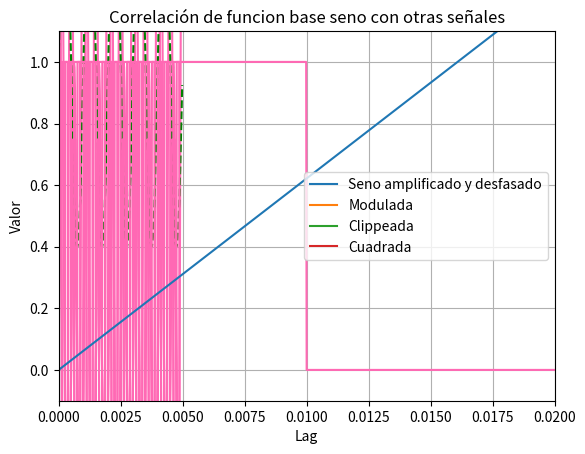
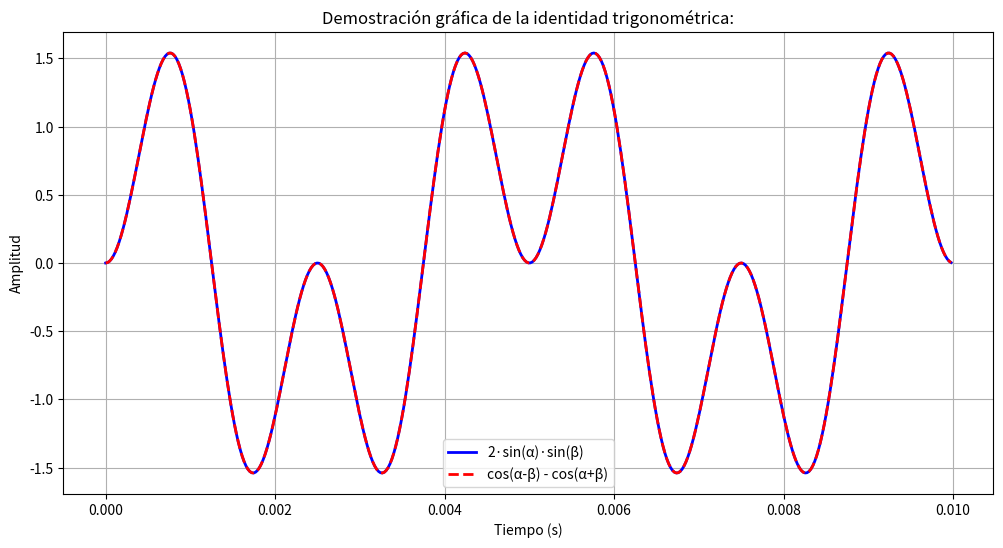

Reproduce these figures in Python, in order. (Note: this script raises an exception after producing the figures.)
import numpy as np
import matplotlib.pyplot as plt
from scipy.signal import square

#Parametros
frec = 2000 #frecuencia en Hz de la señal principal
frec_muestreo = 50000  #frecuencia de muestreo [Hz]
Ts = 1/frec_muestreo   #tiempo entre muestras

# Vectores de tiempo usando arange
t_seno = np.arange(0, 0.005, Ts)       
t_cuadrada = np.arange(0, 0.005, Ts)   
t_pulso = np.arange(0, 0.02, Ts)        

#Una señal sinusoidal de 2KHz.
x1 = np.sin(2 * np.pi * frec * t_seno)

#Sus graficos
plt.plot(t_seno, x1, color="hotpink")
plt.title('Funcion seno base')
plt.xlabel('Tiempo (s)')
plt.ylabel('Amplitud (V)')
plt.xlim(0, 0.005)
plt.grid(True)
plt.show()

#Misma señal amplificada y desfazada en π/2
x2 = 2 * np.sin(2 * np.pi * frec * t_seno + np.pi/2)

#Sus graficos
plt.plot(t_seno, x2, color="hotpink")
plt.title('Señal amplificada y desfasada π/2')
plt.xlabel('Tiempo (s)')
plt.ylabel('Amplitud (V)')
plt.xlim(0, 0.005)  
plt.grid(True)
plt.show()

#Misma señal pero modulada en amplitud por otra de la mitad de frecuencia
frecmoduladora = 1000  # señal moduladora
m = 0.6  # el índice m sirve para controlar que la amplitud no se vuelva negativa ni excesiva
#va de 0 a 1
x3 = (1 + m * np.sin(2 * np.pi * frecmoduladora * t_seno)) * x1
#portadora * (1 + moduladora), el 1 se suma para que la envolvente nunca cambie de signo.
#modulacion de amplitud clasica se escribe asi 

#Sus graficos
plt.plot(t_seno, x3, color="hotpink")
plt.title('Señal de 2 kHz modulada en amplitud por 1 kHz')
plt.xlabel('Tiempo (s)')
plt.ylabel('Amplitud (V)')
plt.xlim(0, 0.005)  
plt.grid(True)

#Dibujo la envolvente
envolvente_superior = 1 + m * np.sin(2 * np.pi * frecmoduladora * t_seno)
envolvente_inferior = -(1 + m * np.sin(2 * np.pi * frecmoduladora * t_seno))
plt.plot(t_seno, envolvente_superior, 'g--')
plt.plot(t_seno, envolvente_inferior, 'g--')
plt.show()

#Señal anterior recortada al 75% de su amplitud
A = np.max(np.abs(x1))   #valor max de amp o.g
Aclip = 0.75 * A        #le saco el 75%
x1_clippeada = np.clip(x1, -Aclip, Aclip)

#Sus graficos
plt.plot(t_seno, x1_clippeada, color="hotpink")
plt.title('Señal anterior recortada al 75 % de su potencia')
plt.xlabel('Tiempo (s)')
plt.ylabel('Amplitud (V)')
plt.xlim(0, 0.005)  
plt.grid(True)
plt.show()

#Señal cuadrada de 4 kHz
frec_cuadrada=4000
amp = 1    
x_cuadrada = amp * square(2 * np.pi * frec_cuadrada * t_cuadrada)

#Sus graficos
plt.plot(t_cuadrada, x_cuadrada, color="hotpink")
plt.title('Señal cuadrada de 4 kHz')
plt.xlabel('Tiempo (s)')
plt.ylabel('Amplitud (V)')
plt.xlim(0, 0.00125)  
plt.grid(True)
plt.show()

#para el pulso rectangular defino un tiempo más largo para que entre, porque si uso el que ya tenía definido se ve como el pulso de un muerto
pulso = 0.01
x_pulso = np.where(t_pulso < pulso, 1, 0)  # vale 1 de 0 a 10 ms, 0 después

#Sus graficos
plt.plot(t_pulso, x_pulso, color="hotpink")
plt.title('Pulso rectangular de 10 ms')
plt.xlabel('Tiempo (s)')
plt.ylabel('Amplitud (V)')
plt.ylim(-0.1, 1.1)  # Para ver mejor los bordes
plt.xlim(0, 0.02)    # Para ver la transición  
plt.grid(True)
plt.show()


#me hago un diccionario con todas mis funciones asi puedo hacer un for, me ahorro lineas de codigo
signals = {
    "Funcion base seno": x1,
    "Seno amplificado y desfasado": x2,
    "Modulada": x3,
    "Clippeada": x1_clippeada,
    "Cuadrada": x_cuadrada,
    "Pulso rectangular": x_pulso
}

def calc_potencia(x): 
    return np.mean(x**2)

def calc_energia(x, Ts): 
    return np.sum(x**2) * Ts

#A señales periódicas le calculo la potencia y a las señales de duración finita la energía

print("Energía, potencia y número de muestras de cada señal (Nro_m):")
for name, sig in signals.items():
    if (name == "Pulso rectangular"): #!= devuelve un booleano en numpy
        Pot = calc_potencia(sig)
        print(f"{name}: su potencia es {Pot} y tiene {len(sig)} muestras.")
    else:
        E_pulso = calc_energia(x_pulso, Ts)
        print(f"{name}: su energia es {E_pulso} y tiene {len(sig)} muestras.")
        
señales = {
    "Seno amplificado y desfasado": x2,
    "Modulada": x3,
    "Clippeada": x1_clippeada,
    "Cuadrada": x_cuadrada[:len(t_seno)]  

}

print("Ortogonalidad entre x1 y las demás señales")
for nombre, sig in señales.items():
    sig_recortada = sig[:len(x1)]
    producto = np.dot(x1, sig_recortada)
    
    if np.isclose(producto, 0, atol=1e-6):
        resultado = "Es ortogonal"
    else:
        resultado = "No es ortogonal"
    print("Funcion base seno producto con", nombre, "=", f"{producto:.6f}", "-->", resultado)

#autocorrelación de x1
autoco_x1 = np.correlate(x1, x1, mode='full')

# correlación de x1 con otras señales
correlaciones = {}
for nombre, sig in señales.items():
    sig_recortada = sig[:len(x1)]  # recortamos si es necesario
    correlacion = np.correlate(x1, sig_recortada, mode='full')
    correlaciones[nombre] = correlacion

lags = np.arange(-len(x1)+1, len(x1))  

# autocorrelación
plt.plot(lags, autoco_x1, color="hotpink")
plt.title("Autocorrelación de x1")
plt.xlabel("Lag")
plt.ylabel("Valor")
plt.grid(True)
plt.show()

# correlación con otras señales
for nombre, correlacion in correlaciones.items():
    plt.plot(lags, correlacion, label=nombre)
plt.title("Correlación de funcion base seno con otras señales")
plt.xlabel("Lag")
plt.ylabel("Valor")
plt.grid(True)
plt.legend()
plt.show()

frecuencia = 200  
w = 2 * np.pi * frecuencia  # Frecuencia angular ω
duracion = 0.01  # 10 ms de señal
frec_muestreo = 44100  # Frecuencia de muestreo
cant_muestras = int(duracion * frec_muestreo)

# Crear vector de tiempo
t = (np.arange(cant_muestras) / frec_muestreo).reshape(-1, 1)

alpha = w * t
beta = 2 * alpha 

# Calcular ambos lados de la identidad
ecuacion1= 2 * np.sin(alpha) * np.sin(beta)
ecuacion2 = np.cos(alpha - beta) - np.cos(alpha + beta)

# Gráfico de comparación directa
plt.figure(figsize=(12, 6))
plt.plot(t, ecuacion1, 'b-', linewidth=2, label='2·sin(α)·sin(β)')
plt.plot(t, ecuacion2, 'r--', linewidth=2, label='cos(α-β) - cos(α+β)')
plt.title('Demostración gráfica de la identidad trigonométrica:')
plt.xlabel('Tiempo (s)')
plt.ylabel('Amplitud')
plt.legend()
plt.grid(True)
plt.show()

# Verificar la igualdad (con tolerancia para errores numéricos)
if np.allclose(ecuacion1, ecuacion2, atol=1e-10):
    print("La identidad trigonométrica se cumple!")
else:
    print("La identidad no se cumple :(")
    
# BONNUSSSSSSSSSSSSSSSSSS!

import scipy.io.wavfile as wavfile

def analizar_audio(archivo_wav):
    
    # Leer el archivo WAV
    frecuencia_muestreo, datos_audio = wavfile.read(archivo_wav)
    
    # Convertir a mono si es estéreo
    '''
    Mono: Una sola señal de audio (1 canal). Todos los altavoces reproducen el mismo sonido
    estereo: Dos señales de audio (2 canales: izquierdo y derecho). Sonido espacial con dirección y profundidad
    ¿Por qué convertir a mono para análisis?
    - Un solo canal es más fácil de analizar
    - Evita duplicar energía al sumar ambos canales
    '''
    #--> caro pedile al chat que te explique pero es bardo
    if len(datos_audio.shape) > 1:
        datos_audio = datos_audio.mean(axis=1)
        print("Convertido a mono")
    
    # Normalizar entre -1 y 1 --> caro pedile al chat que te explique pero es bardo
    datos_normalizados = datos_audio.astype(np.float32) / np.max(np.abs(datos_audio))
    # si no normalizo son valores muy grandes
    
    # Calcular energía
    energia = np.sum(datos_normalizados**2)
    print(f"Energía total: {energia:.4f}")
    
    # Crear vector de tiempo
    tiempo = np.arange(len(datos_normalizados)) / frecuencia_muestreo
    
    # Graficar
    plt.figure(figsize=(12, 6))
    plt.plot(tiempo, datos_normalizados)
    plt.title('Bonus: señal de audio de freesound.org')
    plt.xlabel('Tiempo [s]')
    plt.ylabel('Amplitud normalizada')
    plt.grid(True)
    plt.show()
    
    return datos_normalizados, frecuencia_muestreo, energia

# USO DEL CÓDIGO
archivo = "soundwav.wav"  # CAMBIA POR EL NOMBRE DE TU ARCHIVO
datos, fs, energia = analizar_audio(archivo)
